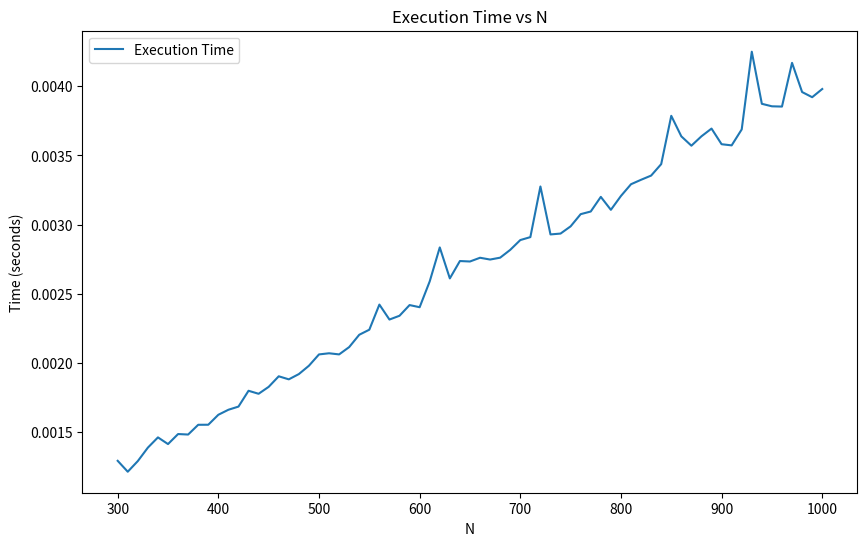

Source code (Python):
import numpy as np
import matplotlib.pyplot as plt
import time

Ns = range(300, 1001, 10)
times = []

for N in Ns:

    A = np.zeros((N, 4))
    X = np.zeros((N, 1))
    L = np.zeros((N, 2))
    U = np.zeros((N, 3))
    Z = np.zeros((N, 1))    
    Y = np.zeros((N, 1))
    

    
    for i in range(N): 
        if i < N:
            A[i][1] = 1.01
        if i < N - 1:
            A[i][0] = 0.3
            A[i][2] = 0.2 / (i + 1)
        if i < N - 2:
            A[i][3] = 0.15 / (i + 1) ** 3
            
    for i in range(N):
        X[i][0] = i + 1
        
    start_time = time.perf_counter()
    
    for i in range(N):
        L[i][1] = 1        
        U[i][0] = A[i][1] - L[i - 1][0] * U[i - 1][1]    
        L[i][0] = A[i][0] / U[i][0]   
        U[i][1] = A[i][2] - L[i - 1][0] * U[i - 1][2]
        if i < N - 2:
            U[i][2] = A[i][3]

    # Forward substitution
 
    for i in range(N):
        if i == 0:
            Z[i][0] = X[i][0]
        else:
            Z[i][0] = X[i][0] - L[i-1][0] * Z[i - 1][0]

    # Back substitution

    for i in range(N - 1, -1, -1):
        if i == (N - 1):
            Y[i][0] = Z[i][0] / U[i][0]
        elif i == (N - 2):
            Y[i][0] = (Z[i][0] - U[i][1] * Y[i + 1][0]) / U[i][0]
        else:
            Y[i][0] = (Z[i][0] - U[i][1] * Y[i + 1][0] - U[i][2] * Y[i + 2][0]) / U[i][0]

    end_time = time.perf_counter()
    times.append(end_time - start_time)
    
    if N == 300:    
        detA = 1
        for i in range(N):
            detA *= U[i][0] 
        print(Y)
        print(detA)

# Plotting the results
plt.figure(figsize=(10, 6))
plt.plot(Ns, times, label='Execution Time')
plt.xlabel('N')
plt.ylabel('Time (seconds)')
plt.title('Execution Time vs N')
plt.legend()
plt.show()